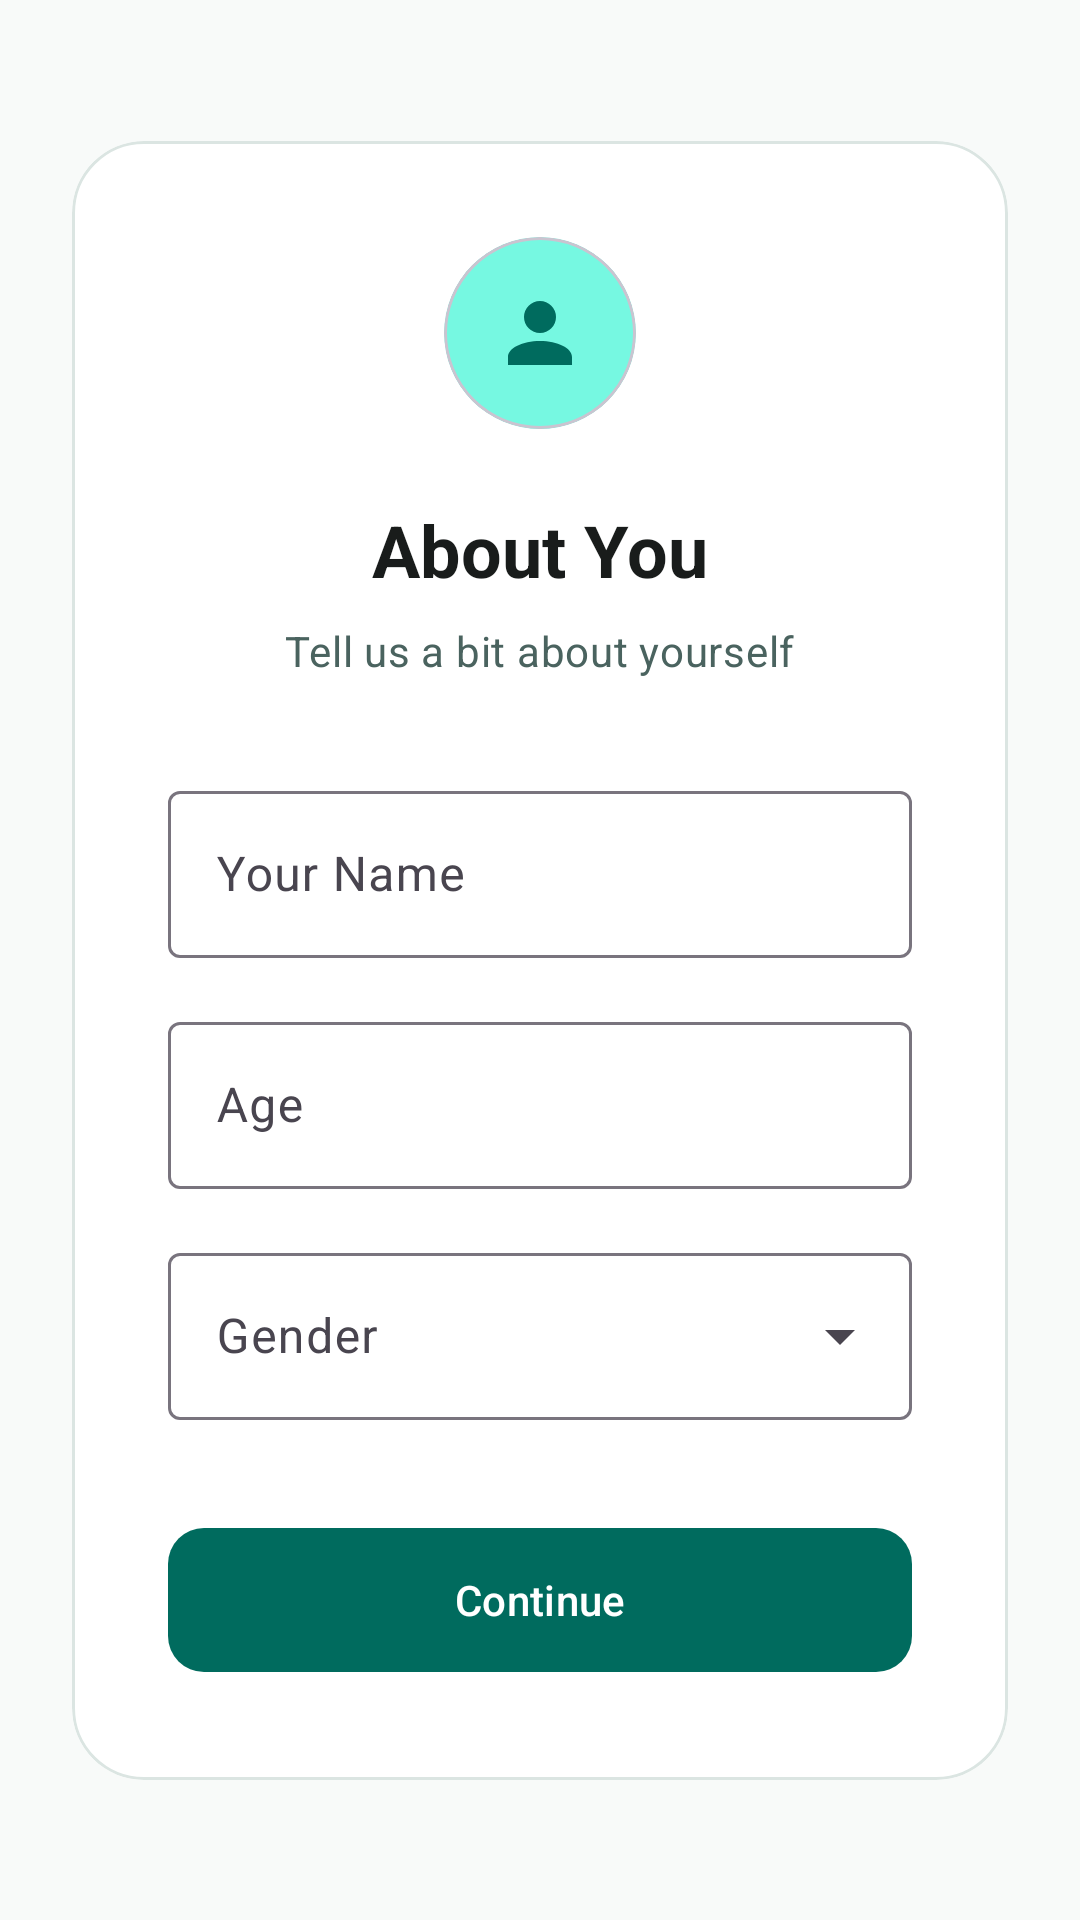

Here is an Android app screen rendered from its layout file. Give the layout XML and the strings, colors and styles it references.
<!-- AndroidManifest.xml: application theme Theme.NutriTracker -->
<!-- res/layout/fragment_onboarding_step1.xml -->
<?xml version="1.0" encoding="utf-8"?>
<androidx.core.widget.NestedScrollView xmlns:android="http://schemas.android.com/apk/res/android"
    xmlns:app="http://schemas.android.com/apk/res-auto"
    xmlns:tools="http://schemas.android.com/tools"
    android:layout_width="match_parent"
    android:layout_height="match_parent"
    android:fillViewport="true">

    <androidx.constraintlayout.widget.ConstraintLayout
        android:layout_width="match_parent"
        android:layout_height="wrap_content"
        android:padding="24dp">

        <com.google.android.material.card.MaterialCardView
            android:layout_width="match_parent"
            android:layout_height="wrap_content"
            app:cardCornerRadius="24dp"
            app:cardElevation="0dp"
            app:strokeWidth="1dp"
            app:strokeColor="@color/surface_variant"
            app:layout_constraintTop_toTopOf="parent"
            app:layout_constraintBottom_toBottomOf="parent"
            app:layout_constraintStart_toStartOf="parent"
            app:layout_constraintEnd_toEndOf="parent">

            <LinearLayout
                android:layout_width="match_parent"
                android:layout_height="wrap_content"
                android:orientation="vertical"
                android:padding="32dp">

                <com.google.android.material.card.MaterialCardView
                    android:layout_width="64dp"
                    android:layout_height="64dp"
                    android:layout_gravity="center_horizontal"
                    app:cardCornerRadius="32dp"
                    app:cardElevation="0dp"
                    app:cardBackgroundColor="@color/primary_container">

                    <ImageView
                        android:layout_width="match_parent"
                        android:layout_height="match_parent"
                        android:padding="16dp"
                        android:src="@drawable/ic_person"
                        app:tint="@color/primary" />
                </com.google.android.material.card.MaterialCardView>

                <TextView
                    android:layout_width="wrap_content"
                    android:layout_height="wrap_content"
                    android:layout_gravity="center_horizontal"
                    android:layout_marginTop="24dp"
                    android:text="About You"
                    android:textAppearance="?attr/textAppearanceHeadlineSmall"
                    android:textColor="@color/on_surface"
                    android:textStyle="bold" />

                <TextView
                    android:layout_width="wrap_content"
                    android:layout_height="wrap_content"
                    android:layout_gravity="center_horizontal"
                    android:layout_marginTop="8dp"
                    android:text="Tell us a bit about yourself"
                    android:textAppearance="?attr/textAppearanceBodyMedium"
                    android:textColor="@color/secondary" />

                <com.google.android.material.textfield.TextInputLayout
                    style="@style/Widget.Material3.TextInputLayout.OutlinedBox"
                    android:layout_width="match_parent"
                    android:layout_height="wrap_content"
                    android:layout_marginTop="32dp"
                    android:hint="Your Name">

                    <com.google.android.material.textfield.TextInputEditText
                        android:id="@+id/etName"
                        android:layout_width="match_parent"
                        android:layout_height="wrap_content"
                        android:inputType="textPersonName" />
                </com.google.android.material.textfield.TextInputLayout>

                <com.google.android.material.textfield.TextInputLayout
                    style="@style/Widget.Material3.TextInputLayout.OutlinedBox"
                    android:layout_width="match_parent"
                    android:layout_height="wrap_content"
                    android:layout_marginTop="16dp"
                    android:hint="Age">

                    <com.google.android.material.textfield.TextInputEditText
                        android:id="@+id/etAge"
                        android:layout_width="match_parent"
                        android:layout_height="wrap_content"
                        android:inputType="number" />
                </com.google.android.material.textfield.TextInputLayout>

                <com.google.android.material.textfield.TextInputLayout
                    style="@style/Widget.Material3.TextInputLayout.OutlinedBox.ExposedDropdownMenu"
                    android:layout_width="match_parent"
                    android:layout_height="wrap_content"
                    android:layout_marginTop="16dp"
                    android:hint="Gender">

                    <AutoCompleteTextView
                        android:id="@+id/spinnerGender"
                        android:layout_width="match_parent"
                        android:layout_height="wrap_content"
                        android:editable="false"
                        android:inputType="none"
                        tools:ignore="SpeakableTextPresentCheck" />
                </com.google.android.material.textfield.TextInputLayout>

                <com.google.android.material.button.MaterialButton
                    android:id="@+id/btnContinue"
                    android:layout_width="match_parent"
                    android:layout_height="56dp"
                    android:layout_marginTop="32dp"
                    android:text="Continue"
                    app:cornerRadius="12dp" />

            </LinearLayout>
        </com.google.android.material.card.MaterialCardView>
    </androidx.constraintlayout.widget.ConstraintLayout>
</androidx.core.widget.NestedScrollView>
<!-- resources referenced by this layout -->
<resources>
  <color name="on_surface">#191C1B</color>
  <color name="primary">#006B5E</color>
  <color name="primary_container">#76F8E1</color>
  <color name="secondary">#4A635F</color>
  <color name="surface_variant">#DBE5E2</color>
  <!-- drawable ic_person (drawable) -->
  <vector xmlns:android="http://schemas.android.com/apk/res/android" android:tint="#000000" android:width="24dp" android:height="24dp" android:viewportWidth="24" android:viewportHeight="24">
      <path android:fillColor="@android:color/white" android:pathData="M12,4a4,4 0 0,1 4,4a4,4 0 0,1 -4,4a4,4 0 0,1 -4,-4a4,4 0 0,1 4,-4m0,10c4.42,0 8,1.79 8,4v2H4v-2c0,-2.21 3.58,-4 8,-4z"/>
  </vector>
  <style name="Theme.NutriTracker" parent="Base.Theme.NutriTracker" />
  <style name="Base.Theme.NutriTracker" parent="Theme.Material3.Light.NoActionBar">
          <item name="colorPrimary">@color/primary</item>
          <item name="colorOnPrimary">@color/on_primary</item>
          <item name="colorPrimaryContainer">@color/primary_container</item>
  
          <item name="colorSecondary">@color/secondary</item>
          <item name="colorOnSecondary">@color/on_secondary</item>
          <item name="colorSecondaryContainer">@color/secondary_container</item>
  
          <item name="android:colorBackground">@color/background</item>
          <item name="colorOnBackground">@color/on_background</item>
  
          <item name="colorSurface">@color/surface</item>
          <item name="colorOnSurface">@color/on_surface</item>
          <item name="colorSurfaceVariant">@color/surface_variant</item>
  
          <item name="android:statusBarColor">@color/primary</item>
          <item name="android:windowLightStatusBar" tools:targetApi="m">false</item>
      </style>
  <color name="on_primary">#FFFFFF</color>
  <color name="on_secondary">#FFFFFF</color>
  <color name="secondary_container">#CCE8E3</color>
  <color name="background">#F8FAF9</color>
  <color name="on_background">#191C1B</color>
  <color name="surface">#FFFFFF</color>
</resources>
